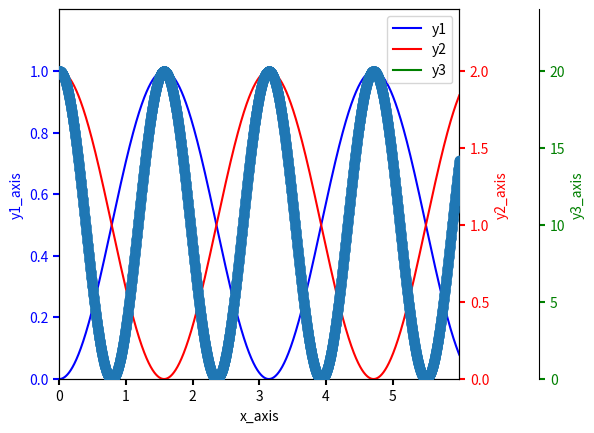

The matplotlib source for this figure:
import numpy as np
import matplotlib.pyplot as plt

#https://matplotlib.org/3.1.1/gallery/ticks_and_spines/multiple_yaxis_with_spines.html

x=np.arange(0,6,0.001)
y1=np.sin(x)**2.
y2=2.*np.cos(x)**2.
y3=20.*np.cos(2.*x)**2.


def make_patch_spines_invisible(ax):
    ax.set_frame_on(True)
    ax.patch.set_visible(False)
    for sp in ax.spines.values():
        sp.set_visible(False)


fig, host = plt.subplots()
fig.subplots_adjust(right=0.75)

par1 = host.twinx()
par2 = host.twinx()

# Offset the right spine of par2.  The ticks and label have already been
# placed on the right by twinx above.
par2.spines["right"].set_position(("axes", 1.2))
# Having been created by twinx, par2 has its frame off, so the line of its
# detached spine is invisible.  First, activate the frame but make the patch
# and spines invisible.
make_patch_spines_invisible(par2)
# Second, show the right spine.
par2.spines["right"].set_visible(True)

p1, = host.plot(x, y1, "b-", label="y1")
p2, = par1.plot(x, y2, "r-", label="y2")
#python don't like scatter plot used as line
par2.scatter(x, y3, label="y3")
p3, = par2.plot([0], [0], "g-", label="y3")



host.set_xlim(np.min(x), np.max(x))
host.set_ylim(0, np.max(y1)*1.2)
par1.set_ylim(0, np.max(y2)*1.2)
par2.set_ylim(0, np.max(y3)*1.2)

host.set_xlabel("x_axis")
host.set_ylabel("y1_axis")
par1.set_ylabel("y2_axis")
par2.set_ylabel("y3_axis")

host.yaxis.label.set_color(p1.get_color())
par1.yaxis.label.set_color(p2.get_color())
par2.yaxis.label.set_color(p3.get_color())

tkw = dict(size=4, width=1.5)
host.tick_params(axis='y', colors=p1.get_color(), **tkw)
par1.tick_params(axis='y', colors=p2.get_color(), **tkw)
par2.tick_params(axis='y', colors=p3.get_color(), **tkw)
host.tick_params(axis='x', **tkw)

lines = [p1, p2, p3]

host.legend(lines, [l.get_label() for l in lines])

plt.show()